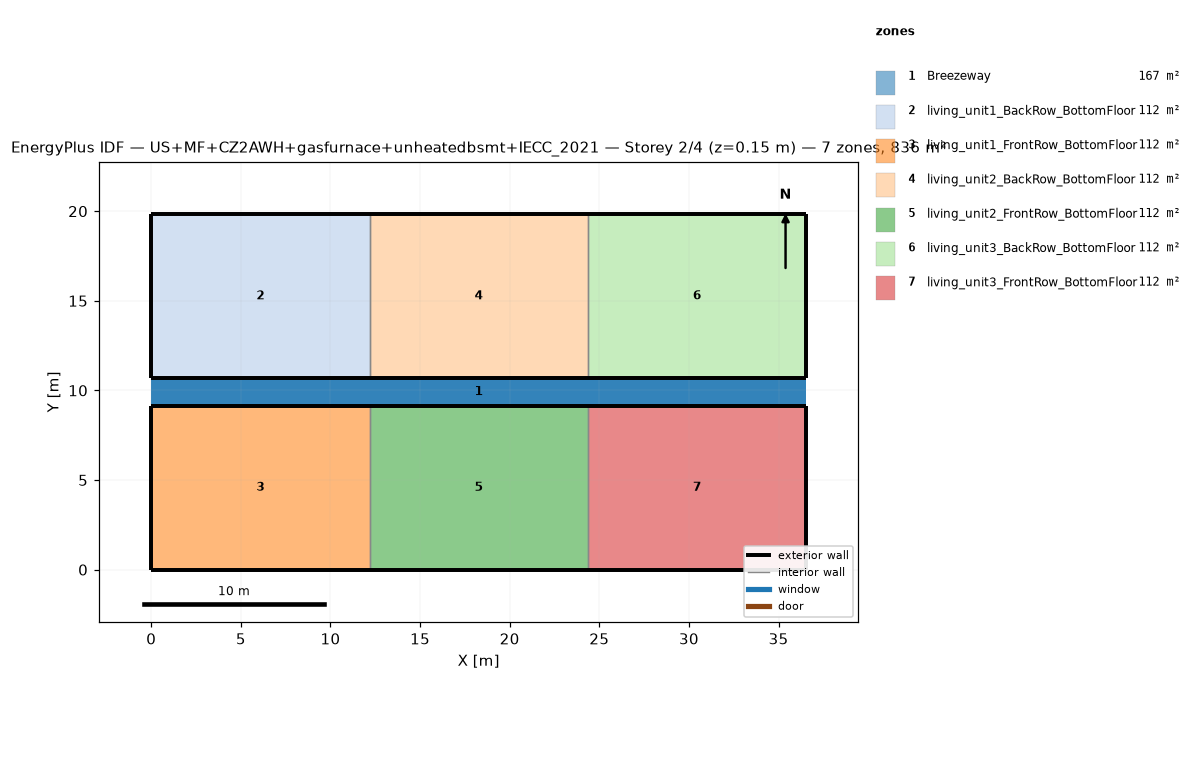
=== STOREY PLAN SPEC (per zone: floor XY polygon, exterior-wall plan segments, windows/doors) ===
zone 1: Breezeway  (167.0 m²)
  floor: (36.54, 9.16) (0.00, 9.16) (0.00, 10.68) (36.54, 10.68)
  floor: (36.54, 9.16) (0.00, 9.16) (0.00, 10.68) (36.54, 10.68)
  floor: (36.54, 9.16) (0.00, 9.16) (0.00, 10.68) (36.54, 10.68)
zone 2: living_unit1_BackRow_BottomFloor  (111.5 m²)
  floor: (12.18, 10.68) (0.00, 10.68) (0.00, 19.84) (12.18, 19.84)
  exterior wall: (0.00, 10.68) – (12.18, 10.68)  [12.2 m]
  exterior wall: (12.18, 19.84) – (0.00, 19.84)  [12.2 m]
  exterior wall: (0.00, 19.84) – (0.00, 10.68)  [9.2 m]
  interior walls: 1
zone 3: living_unit1_FrontRow_BottomFloor  (111.5 m²)
  floor: (12.18, 0.00) (0.00, 0.00) (0.00, 9.16) (12.18, 9.16)
  exterior wall: (0.00, 0.00) – (12.18, 0.00)  [12.2 m]
  exterior wall: (12.18, 9.16) – (0.00, 9.16)  [12.2 m]
  exterior wall: (0.00, 9.16) – (0.00, 0.00)  [9.2 m]
  interior walls: 1
zone 4: living_unit2_BackRow_BottomFloor  (111.5 m²)
  floor: (24.36, 10.68) (12.18, 10.68) (12.18, 19.84) (24.36, 19.84)
  exterior wall: (12.18, 10.68) – (24.36, 10.68)  [12.2 m]
  exterior wall: (24.36, 19.84) – (12.18, 19.84)  [12.2 m]
  interior walls: 2
zone 5: living_unit2_FrontRow_BottomFloor  (111.5 m²)
  floor: (24.36, 0.00) (12.18, 0.00) (12.18, 9.16) (24.36, 9.16)
  exterior wall: (12.18, 0.00) – (24.36, 0.00)  [12.2 m]
  exterior wall: (24.36, 9.16) – (12.18, 9.16)  [12.2 m]
  interior walls: 2
zone 6: living_unit3_BackRow_BottomFloor  (111.5 m²)
  floor: (36.54, 10.68) (24.36, 10.68) (24.36, 19.84) (36.54, 19.84)
  exterior wall: (24.36, 10.68) – (36.54, 10.68)  [12.2 m]
  exterior wall: (36.54, 10.68) – (36.54, 19.84)  [9.2 m]
  exterior wall: (36.54, 19.84) – (24.36, 19.84)  [12.2 m]
  interior walls: 1
zone 7: living_unit3_FrontRow_BottomFloor  (111.5 m²)
  floor: (36.54, 0.00) (24.36, 0.00) (24.36, 9.16) (36.54, 9.16)
  exterior wall: (24.36, 0.00) – (36.54, 0.00)  [12.2 m]
  exterior wall: (36.54, 0.00) – (36.54, 9.16)  [9.2 m]
  exterior wall: (36.54, 9.16) – (24.36, 9.16)  [12.2 m]
  interior walls: 1

=== DERIVED (storey summary) ===
Building: US+MF+CZ2AWH+gasfurnace+unheatedbsmt+IECC_2021
Storey: 2 of 4  (floor level z = 0.15 m)
Storey gross floor area: 836.2 m²
Zones on this storey: 7
  - Breezeway: floor 167.0 m²
  - living_unit1_BackRow_BottomFloor: floor 111.5 m²; exterior wall 33.5 m (86.9 m²); WWR 0.0%
  - living_unit1_FrontRow_BottomFloor: floor 111.5 m²; exterior wall 33.5 m (86.9 m²); WWR 0.0%
  - living_unit2_BackRow_BottomFloor: floor 111.5 m²; exterior wall 24.4 m (63.1 m²); WWR 0.0%
  - living_unit2_FrontRow_BottomFloor: floor 111.5 m²; exterior wall 24.4 m (63.1 m²); WWR 0.0%
  - living_unit3_BackRow_BottomFloor: floor 111.5 m²; exterior wall 33.5 m (86.9 m²); WWR 0.0%
  - living_unit3_FrontRow_BottomFloor: floor 111.5 m²; exterior wall 33.5 m (86.9 m²); WWR 0.0%
Zone adjacency (shared interzone walls):
  - living_unit1_BackRow_BottomFloor ↔ living_unit2_BackRow_BottomFloor
  - living_unit1_FrontRow_BottomFloor ↔ living_unit2_FrontRow_BottomFloor
  - living_unit2_BackRow_BottomFloor ↔ living_unit3_BackRow_BottomFloor
  - living_unit2_FrontRow_BottomFloor ↔ living_unit3_FrontRow_BottomFloor